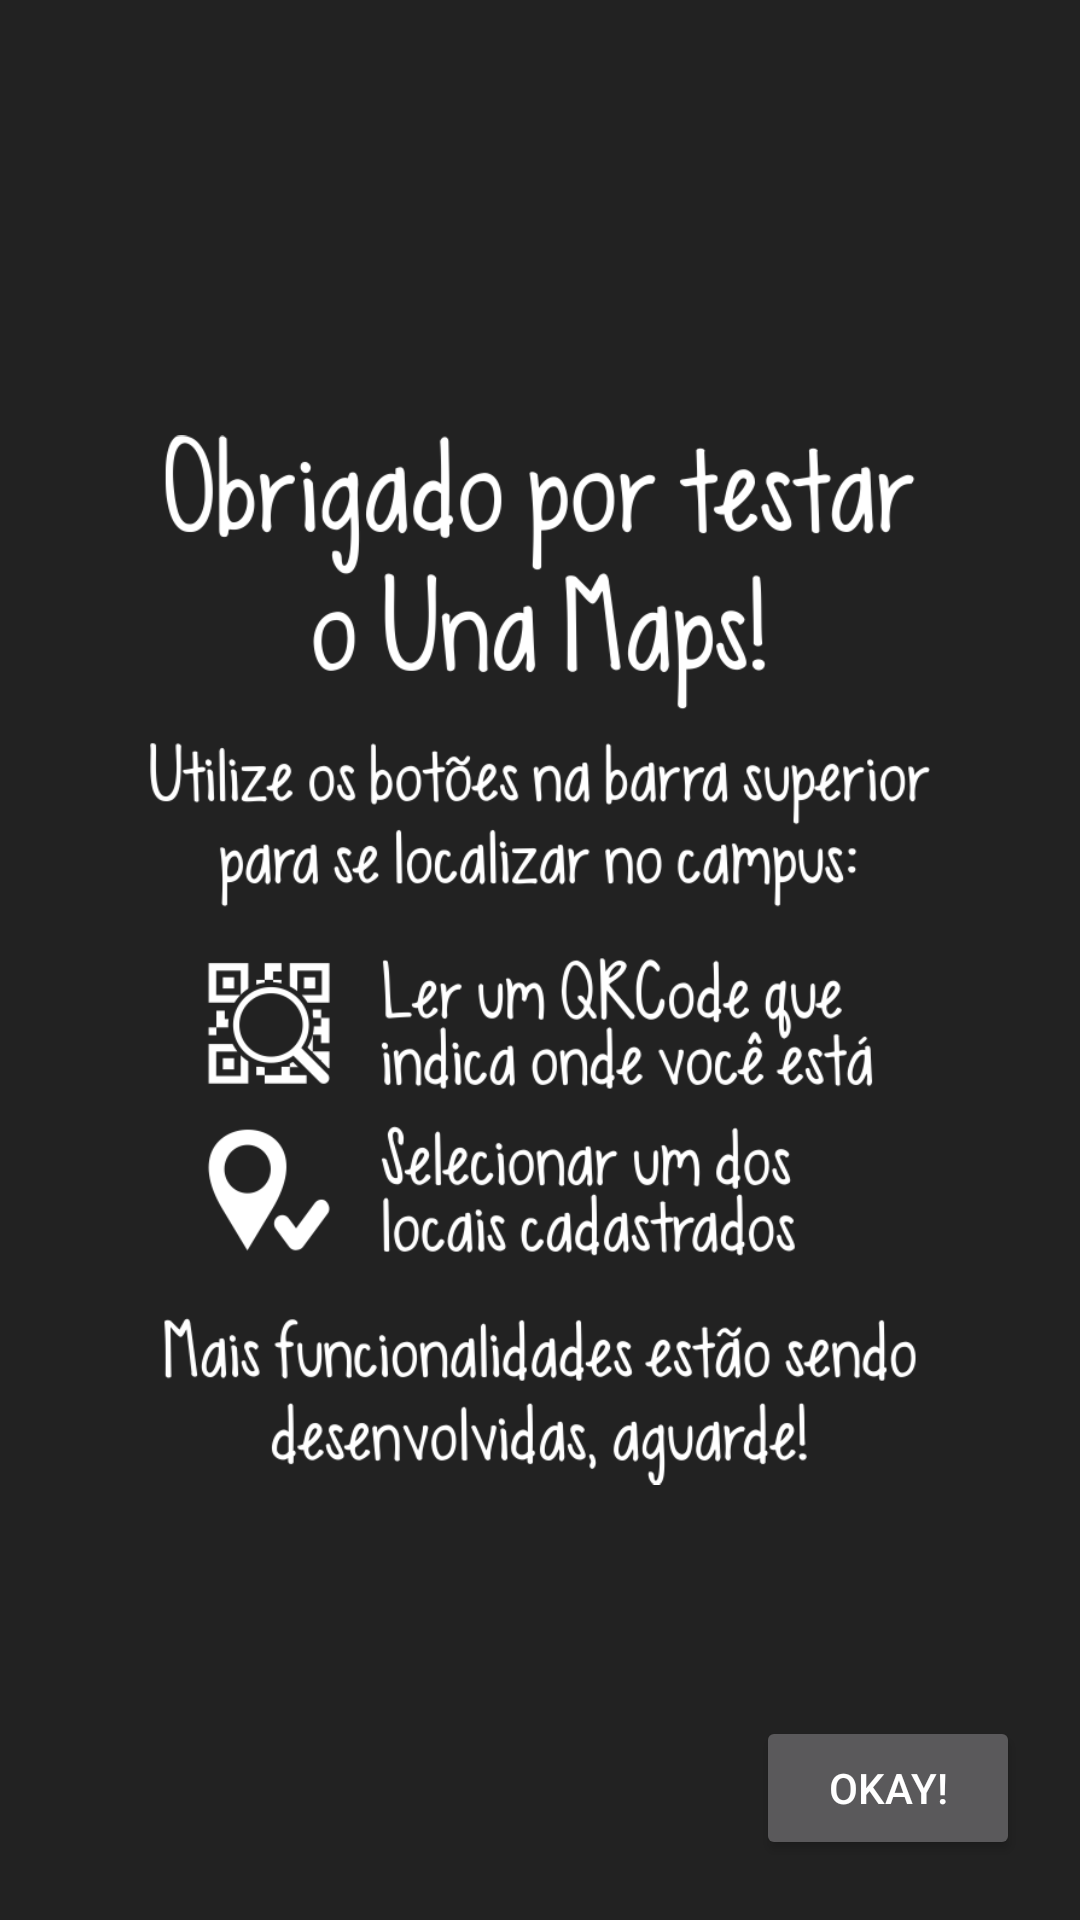

Reconstruct the res/layout file that produces this screen, plus the resources it refers to.
<!-- AndroidManifest.xml: activity theme Transparent -->
<!-- res/layout/activity_beta_help.xml -->
<RelativeLayout xmlns:android="http://schemas.android.com/apk/res/android"
    xmlns:tools="http://schemas.android.com/tools" android:layout_width="match_parent"
    android:layout_height="match_parent"
    tools:context="example.unamaps.BetaHelpActivity"
    style="@style/Transparent"
    android:background="#dd000000">

    <ImageView
        android:layout_width="wrap_content"
        android:layout_height="wrap_content"
        android:layout_centerInParent="true"
        android:src="@drawable/welcome"
        android:layout_marginRight="50dp"
        android:layout_marginLeft="50dp"/>

    <Button
        android:id="@+id/btnOkay"
        android:layout_width="wrap_content"
        android:layout_height="wrap_content"
        android:text="Okay!"
        android:layout_alignParentRight="true"
        android:layout_alignParentBottom="true"
        android:layout_marginBottom="20dp"
        android:layout_marginRight="20dp"/>

</RelativeLayout>
<!-- resources referenced by this layout -->
<resources>
  <!-- drawable welcome: png bitmap (drawable, 175209 bytes) -->
  <style name="Transparent" parent="Theme.AppCompat.NoActionBar">
          <item name="android:windowContentOverlay">@null</item>
          <item name="android:windowIsTranslucent">true</item>
          <item name="android:windowBackground">@android:color/transparent</item>
          <item name="android:windowNoTitle">true</item>
          <item name="android:backgroundDimEnabled">false</item>
          <item name="android:orientation">vertical</item>
      </style>
</resources>
